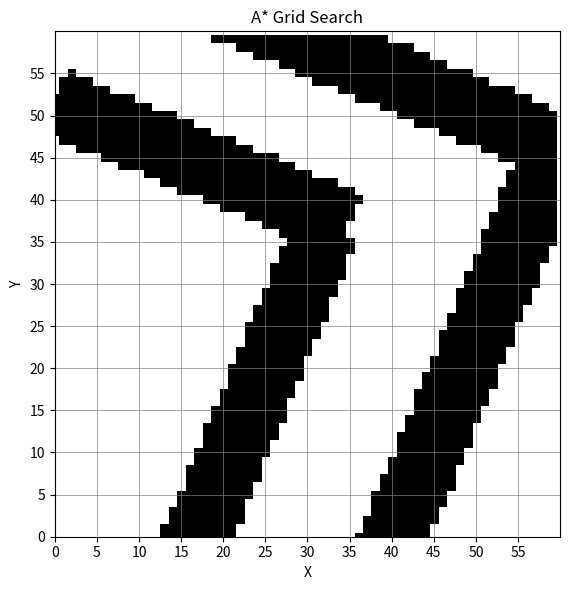

The matplotlib source for this figure:
import matplotlib.pyplot as plt
import numpy as np

# Define the dimensions of the grid
width = 60
height = 60

# Create a blank image
image = [[0 for _ in range(width)] for _ in range(height)]


my_list = [[13, 14, 15, 16, 17, 18, 19, 20, 21, 36, 37, 38, 39, 40, 41, 42, 43, 44, ], [13, 14, 15, 16, 17, 18, 19, 20, 21, 37, 38, 39, 40, 41, 42, 43, 44, ], [14, 15, 16, 17, 18, 19, 20, 21, 22, 37, 38, 39, 40, 41, 42, 43, 44, 45, ], [14, 15, 16, 17, 18, 19, 20, 21, 22, 38, 39, 40, 41, 42, 43, 44, 45, ], [15, 16, 17, 18, 19, 20, 21, 22, 38, 39, 40, 41, 42, 43, 44, 45, 46, ], [15, 16, 17, 18, 19, 20, 21, 22, 23, 38, 39, 40, 41, 42, 43, 44, 45, 46, ], [16, 17, 18, 19, 20, 21, 22, 23, 39, 40, 41, 42, 43, 44, 45, 46, 47, ], [16, 17, 18, 19, 20, 21, 22, 23, 24, 39, 40, 41, 42, 43, 44, 45, 46, 47, ], [16, 17, 18, 19, 20, 21, 22, 23, 24, 40, 41, 42, 43, 44, 45, 46, 47, ], [17, 18, 19, 20, 21, 22, 23, 24, 40, 41, 42, 43, 44, 45, 46, 47, 48, ], [17, 18, 19, 20, 21, 22, 23, 24, 25, 41, 42, 43, 44, 45, 46, 47, 48, ], [18, 19, 20, 21, 22, 23, 24, 25, 41, 42, 43, 44, 45, 46, 47, 48, 49, ], [18, 19, 20, 21, 22, 23, 24, 25, 26, 41, 42, 43, 44, 45, 46, 47, 48, 49, ], [18, 19, 20, 21, 22, 23, 24, 25, 26, 42, 43, 44, 45, 46, 47, 48, 49, ], [19, 20, 21, 22, 23, 24, 25, 26, 27, 42, 43, 44, 45, 46, 47, 48, 49, 50, ], [19, 20, 21, 22, 23, 24, 25, 26, 27, 43, 44, 45, 46, 47, 48, 49, 50, ], [20, 21, 22, 23, 24, 25, 26, 27, 43, 44, 45, 46, 47, 48, 49, 50, 51, ], [20, 21, 22, 23, 24, 25, 26, 27, 28, 43, 44, 45, 46, 47, 48, 49, 50, 51, ], [21, 22, 23, 24, 25, 26, 27, 28, 44, 45, 46, 47, 48, 49, 50, 51, 52, ], [21, 22, 23, 24, 25, 26, 27, 28, 29, 44, 45, 46, 47, 48, 49, 50, 51, 52, ], [21, 22, 23, 24, 25, 26, 27, 28, 29, 45, 46, 47, 48, 49, 50, 51, 52, ], [22, 23, 24, 25, 26, 27, 28, 29, 45, 46, 47, 48, 49, 50, 51, 52, 53, ], [22, 23, 24, 25, 26, 27, 28, 29, 30, 46, 47, 48, 49, 50, 51, 52, 53, ], [23, 24, 25, 26, 27, 28, 29, 30, 46, 47, 48, 49, 50, 51, 52, 53, 54, ], [23, 24, 25, 26, 27, 28, 29, 30, 31, 46, 47, 48, 49, 50, 51, 52, 53, 54, ], [23, 24, 25, 26, 27, 28, 29, 30, 31, 47, 48, 49, 50, 51, 52, 53, 54, ], [24, 25, 26, 27, 28, 29, 30, 31, 32, 47, 48, 49, 50, 51, 52, 53, 54, 55, ], [24, 25, 26, 27, 28, 29, 30, 31, 32, 48, 49, 50, 51, 52, 53, 54, 55, ], [25, 26, 27, 28, 29, 30, 31, 32, 48, 49, 50, 51, 52, 53, 54, 55, 56, ], [25, 26, 27, 28, 29, 30, 31, 32, 33, 48, 49, 50, 51, 52, 53, 54, 55, 56, ], [26, 27, 28, 29, 30, 31, 32, 33, 49, 50, 51, 52, 53, 54, 55, 56, 57, ], [26, 27, 28, 29, 30, 31, 32, 33, 34, 49, 50, 51, 52, 53, 54, 55, 56, 57, ], [26, 27, 28, 29, 30, 31, 32, 33, 34, 50, 51, 52, 53, 54, 55, 56, 57, ], [27, 28, 29, 30, 31, 32, 33, 34, 50, 51, 52, 53, 54, 55, 56, 57, 58, ], [27, 28, 29, 30, 31, 32, 33, 34, 35, 51, 52, 53, 54, 55, 56, 57, 58, ], [28, 29, 30, 31, 32, 33, 34, 35, 51, 52, 53, 54, 55, 56, 57, 58, 59, ], [27, 28, 29, 30, 31, 32, 33, 34, 51, 52, 53, 54, 55, 56, 57, 58, 59, ], [25, 26, 27, 28, 29, 30, 31, 32, 33, 34, 52, 53, 54, 55, 56, 57, 58, 59, ], [23, 24, 25, 26, 27, 28, 29, 30, 31, 32, 33, 34, 35, 52, 53, 54, 55, 56, 57, 58, 59, ], [20, 21, 22, 23, 24, 25, 26, 27, 28, 29, 30, 31, 32, 33, 34, 35, 53, 54, 55, 56, 57, 58, 59, ], [18, 19, 20, 21, 22, 23, 24, 25, 26, 27, 28, 29, 30, 31, 32, 33, 34, 35, 36, 53, 54, 55, 56, 57, 58, 59, ], [15, 16, 17, 18, 19, 20, 21, 22, 23, 24, 25, 26, 27, 28, 29, 30, 31, 32, 33, 34, 35, 53, 54, 55, 56, 57, 58, 59, ], [13, 14, 15, 16, 17, 18, 19, 20, 21, 22, 23, 24, 25, 26, 27, 28, 29, 30, 31, 32, 33, 54, 55, 56, 57, 58, 59, ], [11, 12, 13, 14, 15, 16, 17, 18, 19, 20, 21, 22, 23, 24, 25, 26, 27, 28, 29, 30, 54, 55, 56, 57, 58, 59, ], [8, 9, 10, 11, 12, 13, 14, 15, 16, 17, 18, 19, 20, 21, 22, 23, 24, 25, 26, 27, 28, 55, 56, 57, 58, 59, ], [6, 7, 8, 9, 10, 11, 12, 13, 14, 15, 16, 17, 18, 19, 20, 21, 22, 23, 24, 25, 26, 53, 54, 55, 56, 57, 58, 59, ], [3, 4, 5, 6, 7, 8, 9, 10, 11, 12, 13, 14, 15, 16, 17, 18, 19, 20, 21, 22, 23, 51, 52, 53, 54, 55, 56, 57, 58, 59, ], [1, 2, 3, 4, 5, 6, 7, 8, 9, 10, 11, 12, 13, 14, 15, 16, 17, 18, 19, 20, 21, 48, 49, 50, 51, 52, 53, 54, 55, 56, 57, 58, 59, ], [0, 1, 2, 3, 4, 5, 6, 7, 8, 9, 10, 11, 12, 13, 14, 15, 16, 17, 18, 46, 47, 48, 49, 50, 51, 52, 53, 54, 55, 56, 57, 58, 59, ], [0, 1, 2, 3, 4, 5, 6, 7, 8, 9, 10, 11, 12, 13, 14, 15, 16, 43, 44, 45, 46, 47, 48, 49, 50, 51, 52, 53, 54, 55, 56, 57, 58, 59, ], [0, 1, 2, 3, 4, 5, 6, 7, 8, 9, 10, 11, 12, 13, 14, 41, 42, 43, 44, 45, 46, 47, 48, 49, 50, 51, 52, 53, 54, 55, 56, 57, 58, 59, ], [0, 1, 2, 3, 4, 5, 6, 7, 8, 9, 10, 11, 39, 40, 41, 42, 43, 44, 45, 46, 47, 48, 49, 50, 51, 52, 53, 54, 55, 56, 57, 58, ], [0, 1, 2, 3, 4, 5, 6, 7, 8, 9, 36, 37, 38, 39, 40, 41, 42, 43, 44, 45, 46, 47, 48, 49, 50, 51, 52, 53, 54, 55, 56, ], [1, 2, 3, 4, 5, 6, 34, 35, 36, 37, 38, 39, 40, 41, 42, 43, 44, 45, 46, 47, 48, 49, 50, 51, 52, 53, 54, ], [1, 2, 3, 4, 31, 32, 33, 34, 35, 36, 37, 38, 39, 40, 41, 42, 43, 44, 45, 46, 47, 48, 49, 50, 51, ], [2, 29, 30, 31, 32, 33, 34, 35, 36, 37, 38, 39, 40, 41, 42, 43, 44, 45, 46, 47, 48, 49, ], [27, 28, 29, 30, 31, 32, 33, 34, 35, 36, 37, 38, 39, 40, 41, 42, 43, 44, 45, 46, ], [24, 25, 26, 27, 28, 29, 30, 31, 32, 33, 34, 35, 36, 37, 38, 39, 40, 41, 42, 43, 44, ], [22, 23, 24, 25, 26, 27, 28, 29, 30, 31, 32, 33, 34, 35, 36, 37, 38, 39, 40, 41, 42, ], [19, 20, 21, 22, 23, 24, 25, 26, 27, 28, 29, 30, 31, 32, 33, 34, 35, 36, 37, 38, 39, ]]


# Iterate over each sublist and remove the extra comma
for sublist in my_list:
    if sublist and sublist[-1] == ',':
        sublist.pop()

# Set the black squares based on the provided indices
for i in range(width):
  for j in my_list[i]:
        image[i][j] = 1  # Black squares are set to 1

# Invert the grayscale values (white becomes 0, black becomes 1)
for i in range(width):
  for j in range(height):
    image[i][j] = 1 - image[i][j] 

# Create the matplotlib plot
plt.figure(figsize=(6, 6))

# Use 'gray' colormap for grayscale representation
image = np.array(image)  # Convert to numpy array for easier manipulation
image_flipped = np.fliplr(image) 

plt.imshow(image, cmap='gray', origin='lower')  # Specify origin as lower
plt.xticks(np.arange(0, 60, 5))
plt.yticks(np.arange(0, 60, 5))
plt.xlim((0, 60))
plt.ylim((0, 60))

# Path in XY plane
# path = [[9, 30], [10, 30], [11, 30], [12, 30], [13, 30], [14, 30], [15, 30], [16, 30], [17, 30], [18, 30], [19, 30], [20, 31], [21, 31], [22, 32], [23, 32], [24, 33], [25, 33], [26, 33], [27, 34], [28, 34], [29, 35], [30, 35], [31, 35], [32, 36], [33, 36], [34, 37], [35, 36], [36, 36], [37, 36], [38, 37], [39, 37], [40, 37], [41, 36], [42, 35], [43, 34], [44, 33], [45, 32], [46, 31], [47, 30], [48, 30], ]

# for point in path:
#     if point and point[-1] == ',':
#         point.pop()
# path = np.array(path)

# # Create the plot
# plt.plot(path[:, 1], path[:, 0], linewidth=2, label='A* Path')

# # Set the title and axis labels
plt.title("A* Grid Search")
plt.xlabel("X-axis (m)")
plt.ylabel("Y-axis (m)")

# Enable grid based on minor ticks (lines at cell boundaries)
plt.grid(True, which='both', linestyle='-', linewidth=0.5, color='gray', axis='both')

# Hide axes and set labels
plt.xlabel("X")
plt.ylabel("Y")

# Show the plot
plt.tight_layout()
plt.show()